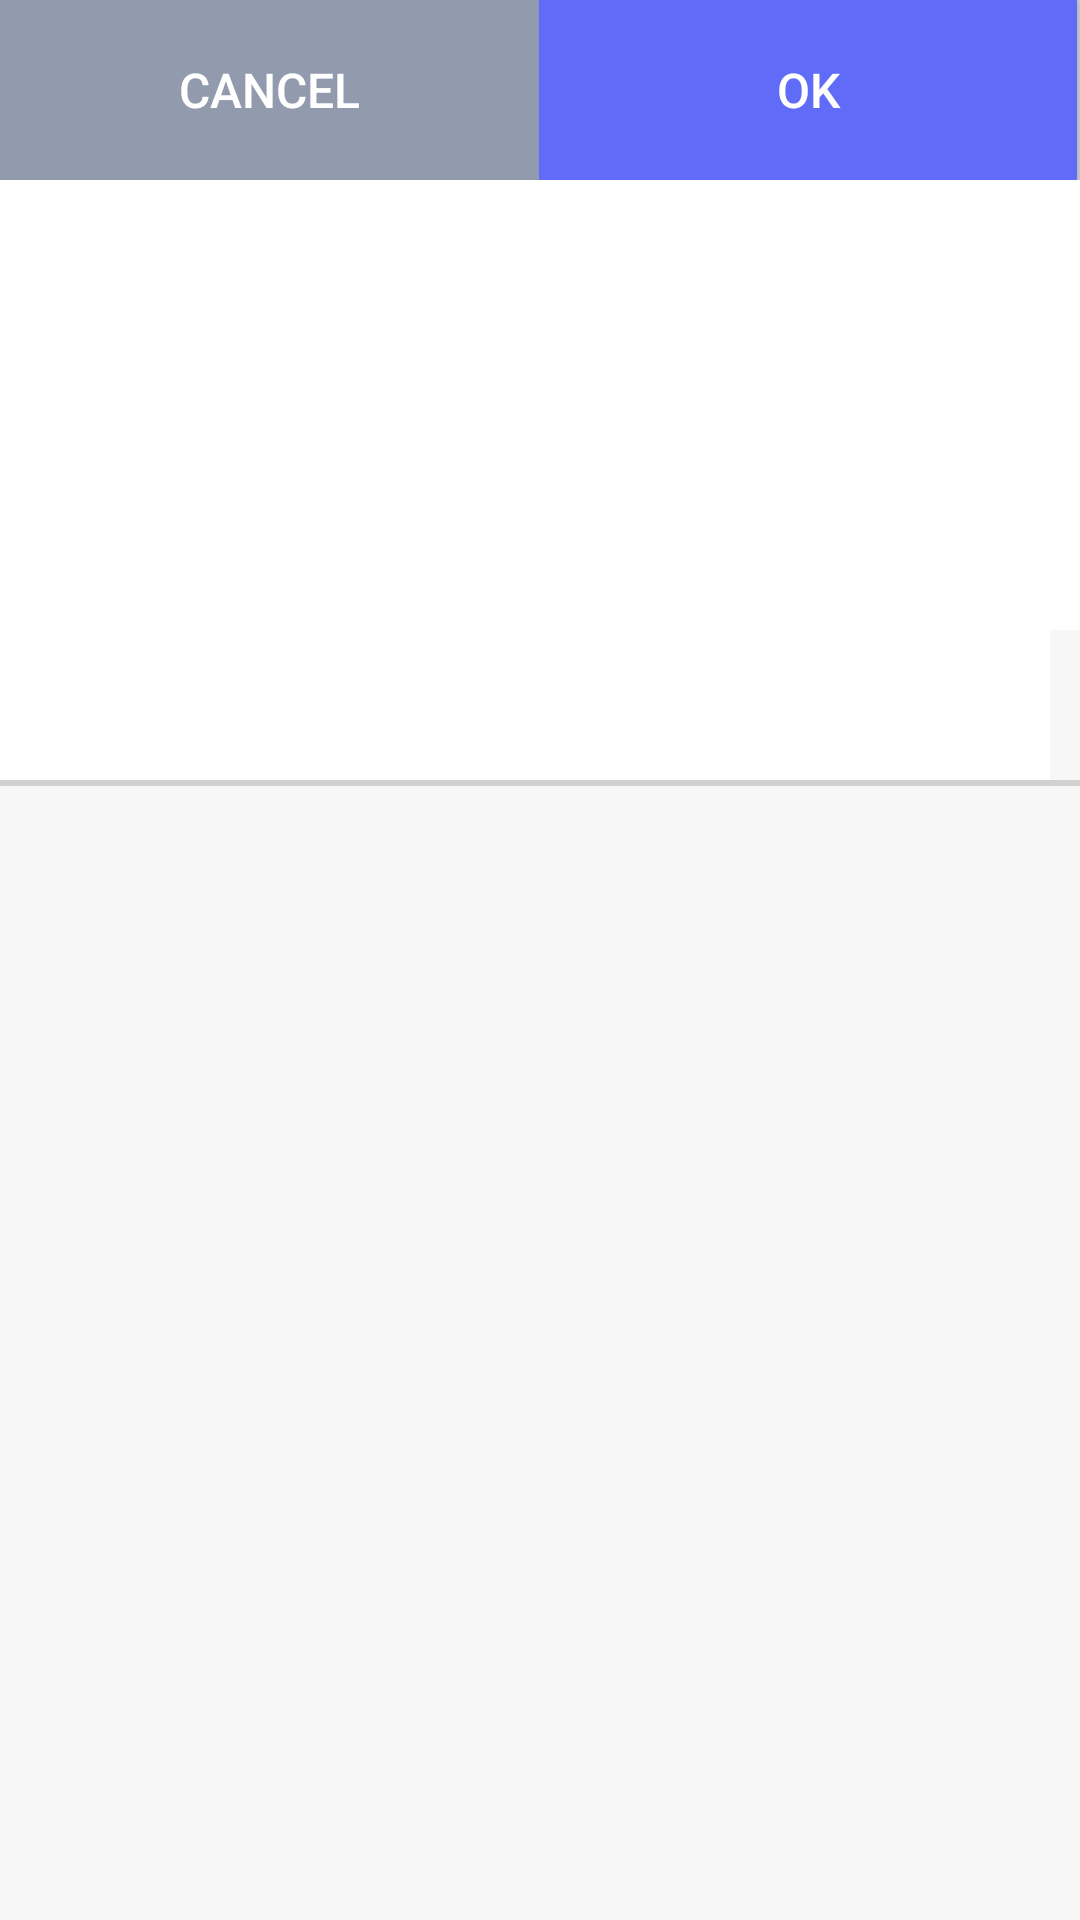

The Android layout XML behind this screen, and the referenced resources:
<!-- AndroidManifest.xml: application theme Theme.AppCompat.Light -->
<!-- res/layout/custom_dialog.xml -->
<?xml version="1.0" encoding="utf-8"?>
<LinearLayout xmlns:android="http://schemas.android.com/apk/res/android"
    android:layout_width="match_parent"
    android:layout_height="match_parent"
    android:background="@color/content_bg"
    android:orientation="vertical">

    <LinearLayout
        android:layout_width="match_parent"
        android:layout_height="60dp"
        android:orientation="horizontal">

        <Button
            android:id="@+id/cancelButton"
            android:layout_width="match_parent"
            android:layout_height="60dp"
            android:layout_weight="1"
            android:background="#929BAE"
            android:gravity="center"
            android:text="CANCEL"
            android:textColor="@color/white"
            android:textSize="16dp" />

        <Button
            android:id="@+id/okButton"
            android:layout_width="match_parent"
            android:layout_height="60dp"
            android:layout_weight="1"
            android:background="#606BF8"
            android:gravity="center"
            android:text="OK"
            android:textColor="@color/white"
            android:textSize="16dp" />

        <View
            android:layout_width="1dp"
            android:layout_height="match_parent"
            android:background="#D1D1D1" />
    </LinearLayout>

    <TextView
        android:id="@+id/mesgase"
        android:layout_width="match_parent"
        android:layout_height="150dp"
        android:background="@color/white"
        android:padding="10dp"
        android:textColor="#141D31"
        android:textSize="16dp" />

    <TextView
        android:id="@+id/title"
        android:layout_width="350dp"
        android:layout_height="50dp"
        android:background="@color/white"
        android:gravity="center"
        android:textColor="#141D31"
        android:textSize="22dp" />

    <View
        android:layout_width="match_parent"
        android:layout_height="1dp"
        android:background="#D1D1D1" />

    <View
        android:layout_width="match_parent"
        android:layout_height="1dp"
        android:background="#D1D1D1" />
</LinearLayout>
<!-- resources referenced by this layout -->
<resources>
  <color name="content_bg">#F7F7F7</color>
  <color name="white">#FFFFFF</color>
</resources>
